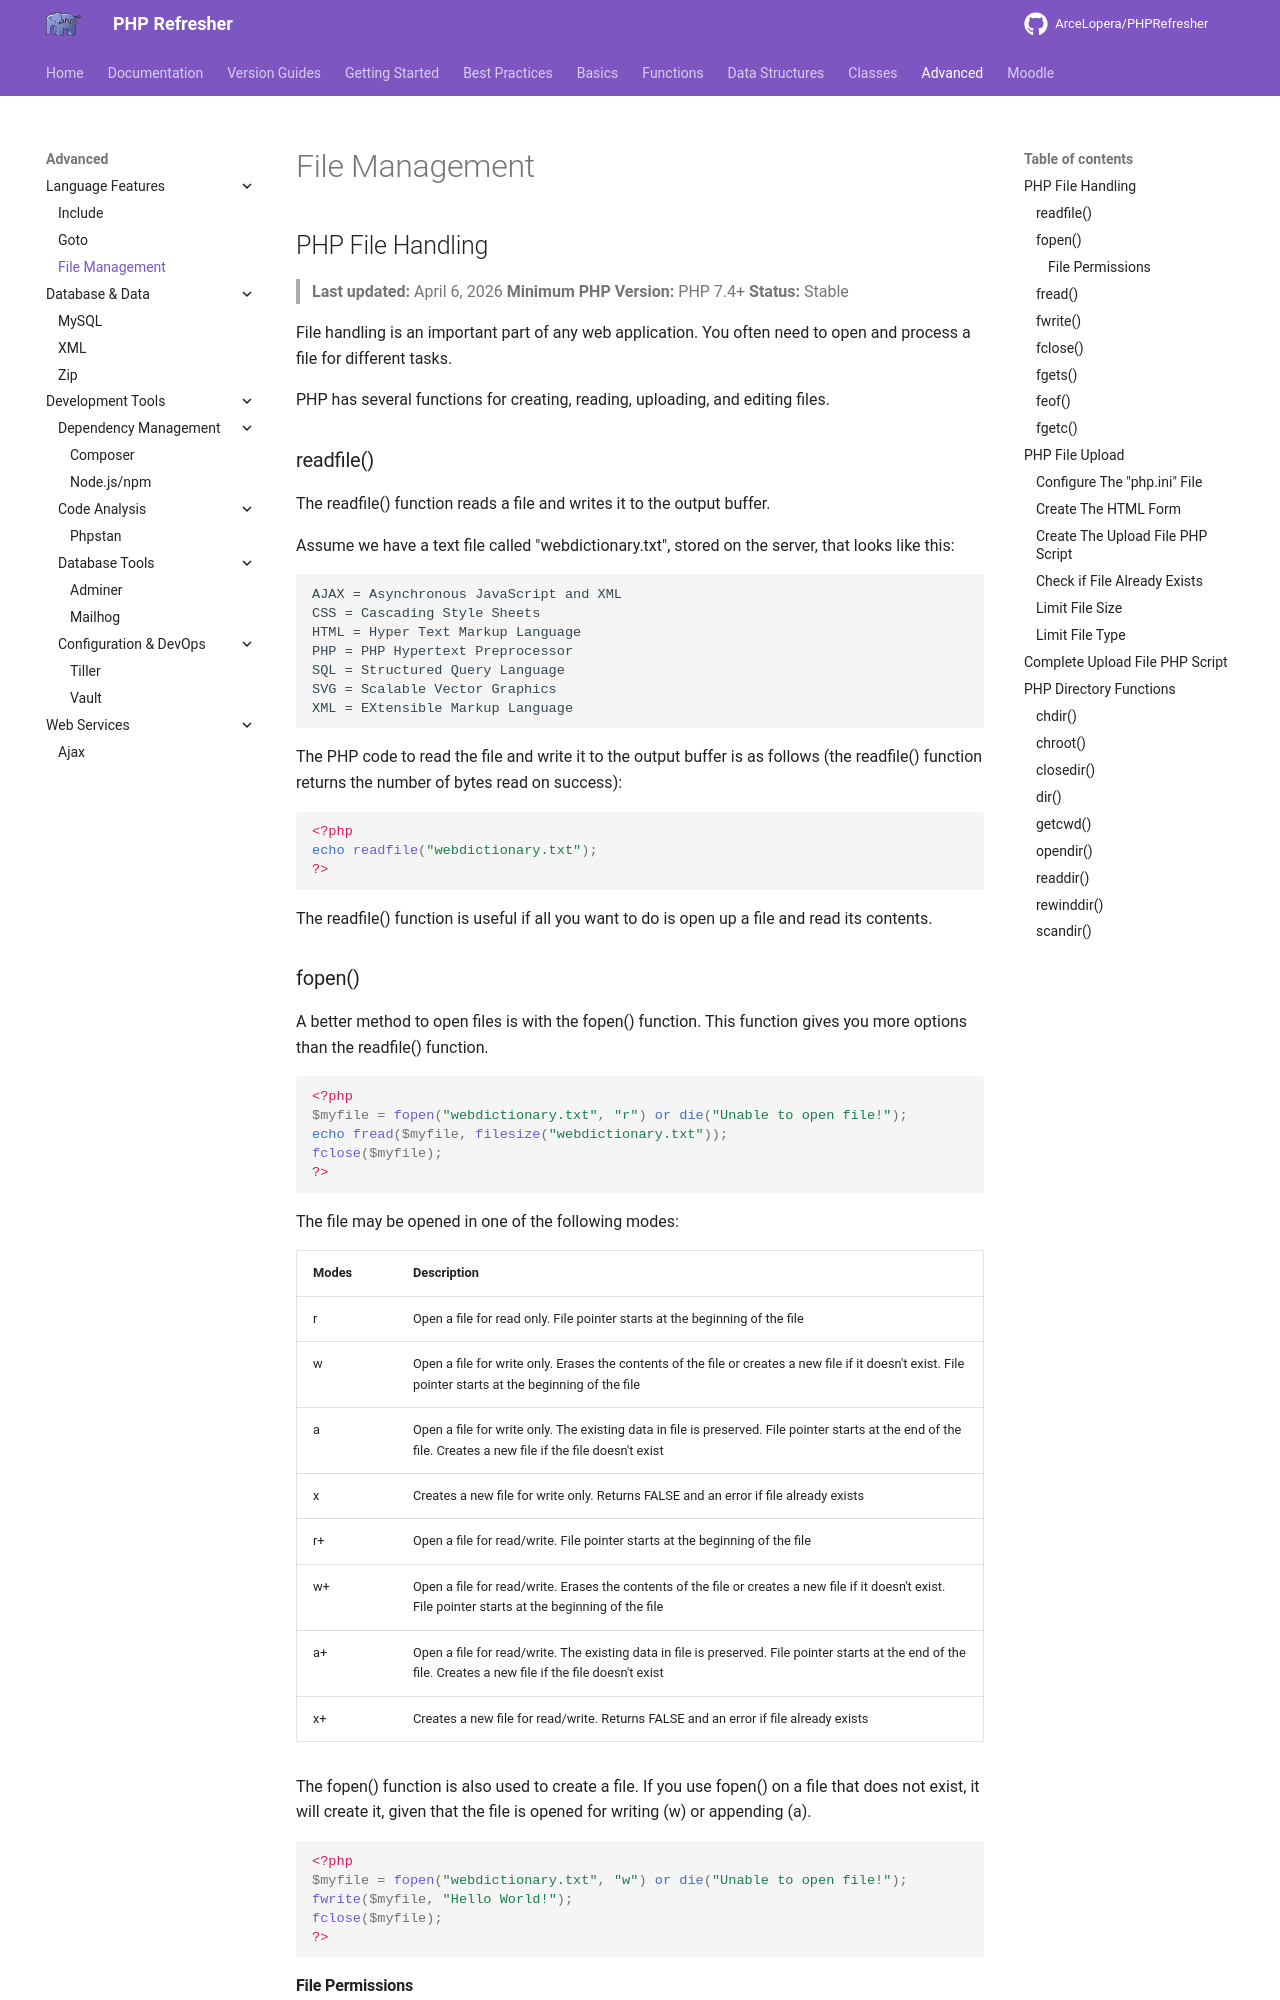

repository: ArceLopera/PHPRefresher · page: Adv/phpFile/index.html · generator: mkdocs

## PHP File Handling
> **Last updated:** April 6, 2026
> **Minimum PHP Version:** PHP 7.4+
> **Status:** Stable


File handling is an important part of any web application. You often need to open and process a file for different tasks.

PHP has several functions for creating, reading, uploading, and editing files.

### readfile()
The readfile() function reads a file and writes it to the output buffer.

Assume we have a text file called "webdictionary.txt", stored on the server, that looks like this:
``` 
AJAX = Asynchronous JavaScript and XML
CSS = Cascading Style Sheets
HTML = Hyper Text Markup Language
PHP = PHP Hypertext Preprocessor
SQL = Structured Query Language
SVG = Scalable Vector Graphics
XML = EXtensible Markup Language
```	

The PHP code to read the file and write it to the output buffer is as follows (the readfile() function returns the number of bytes read on success):

``` php
<?php
echo readfile("webdictionary.txt");
?>
```

The readfile() function is useful if all you want to do is open up a file and read its contents.
